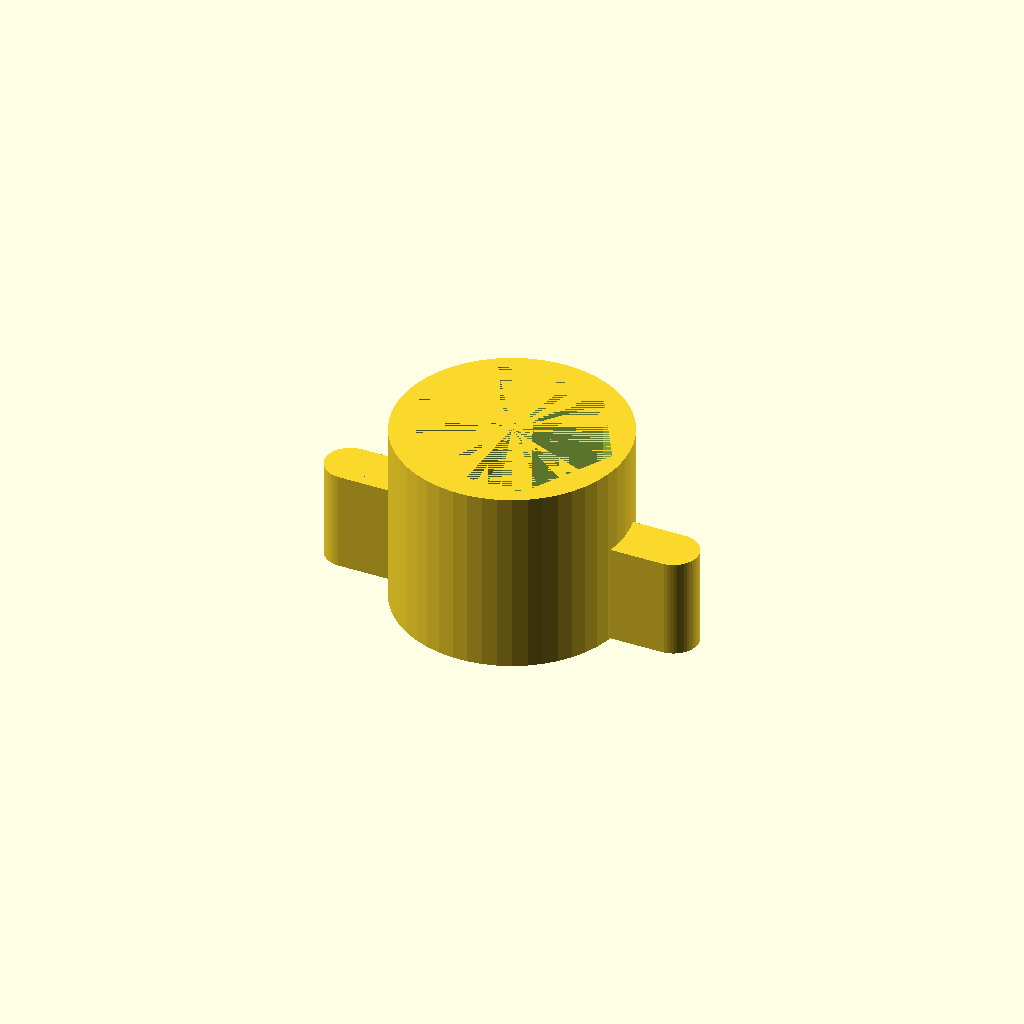
Cell 1: rendered with the file's own defaults.
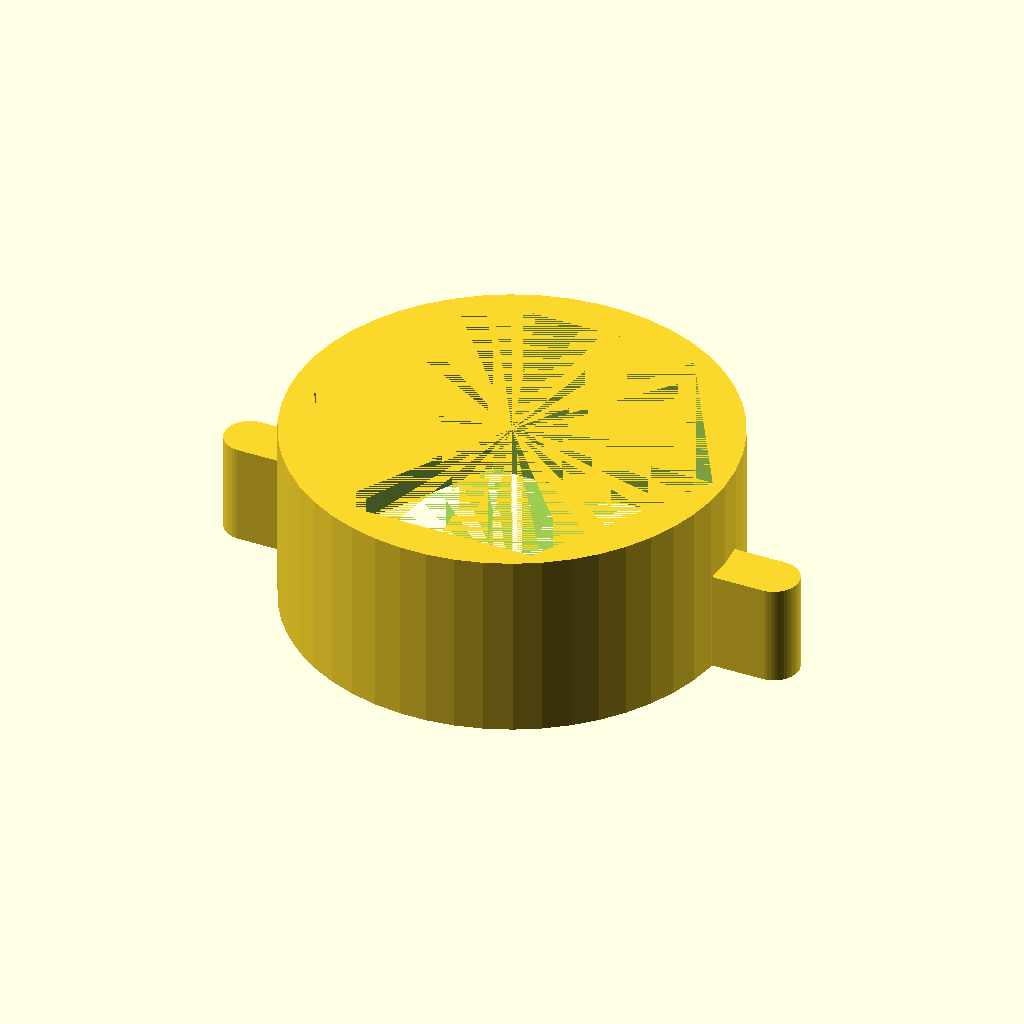
Cell 2: the same model with size = 27.6.
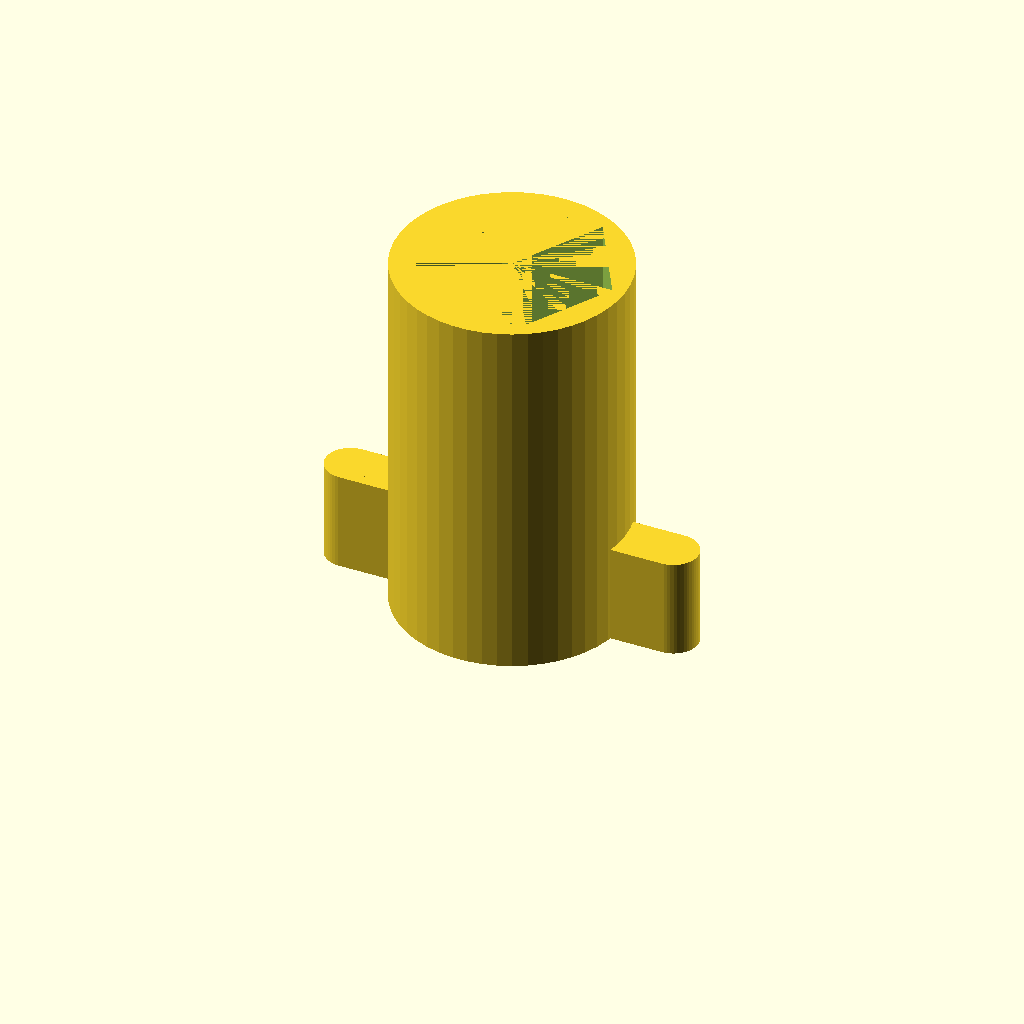
Cell 3: height = 30 (everything else at default).
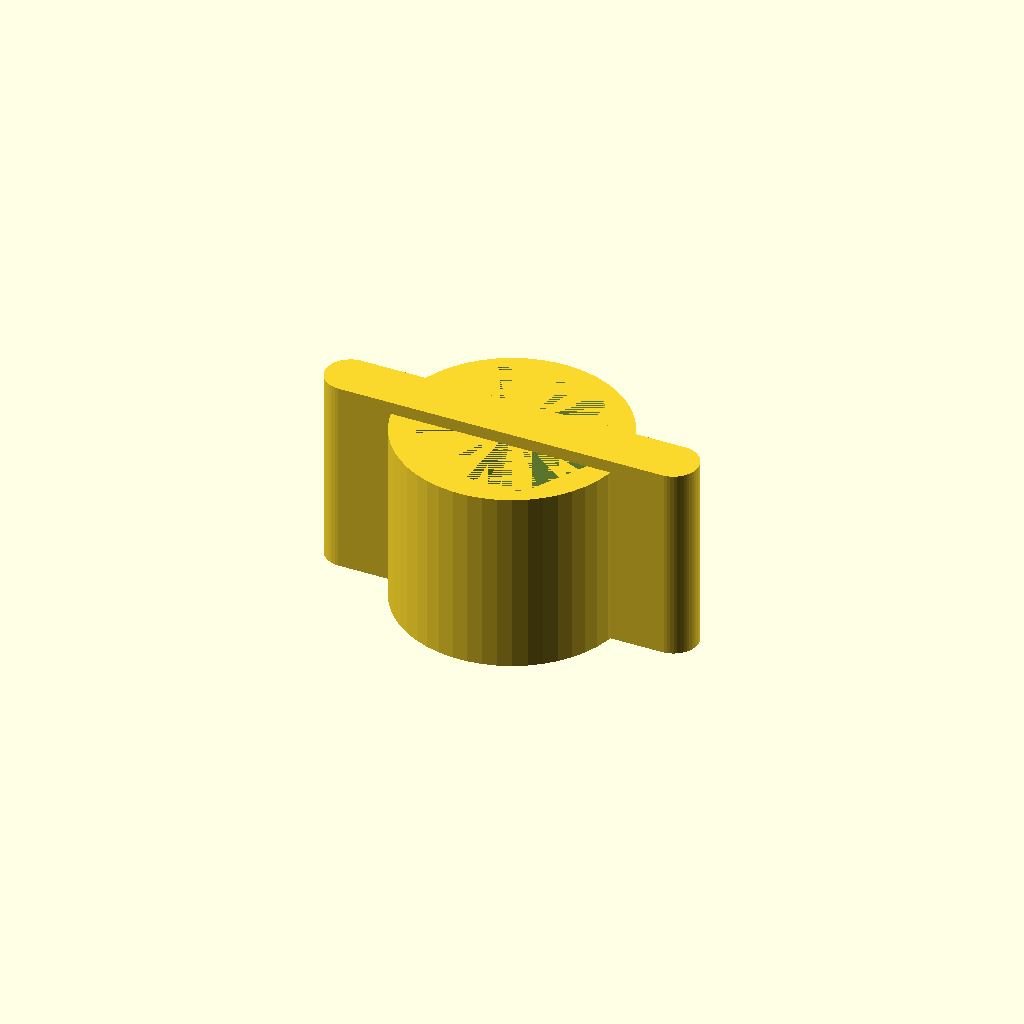
Cell 4: handleh = 16 (everything else at default).
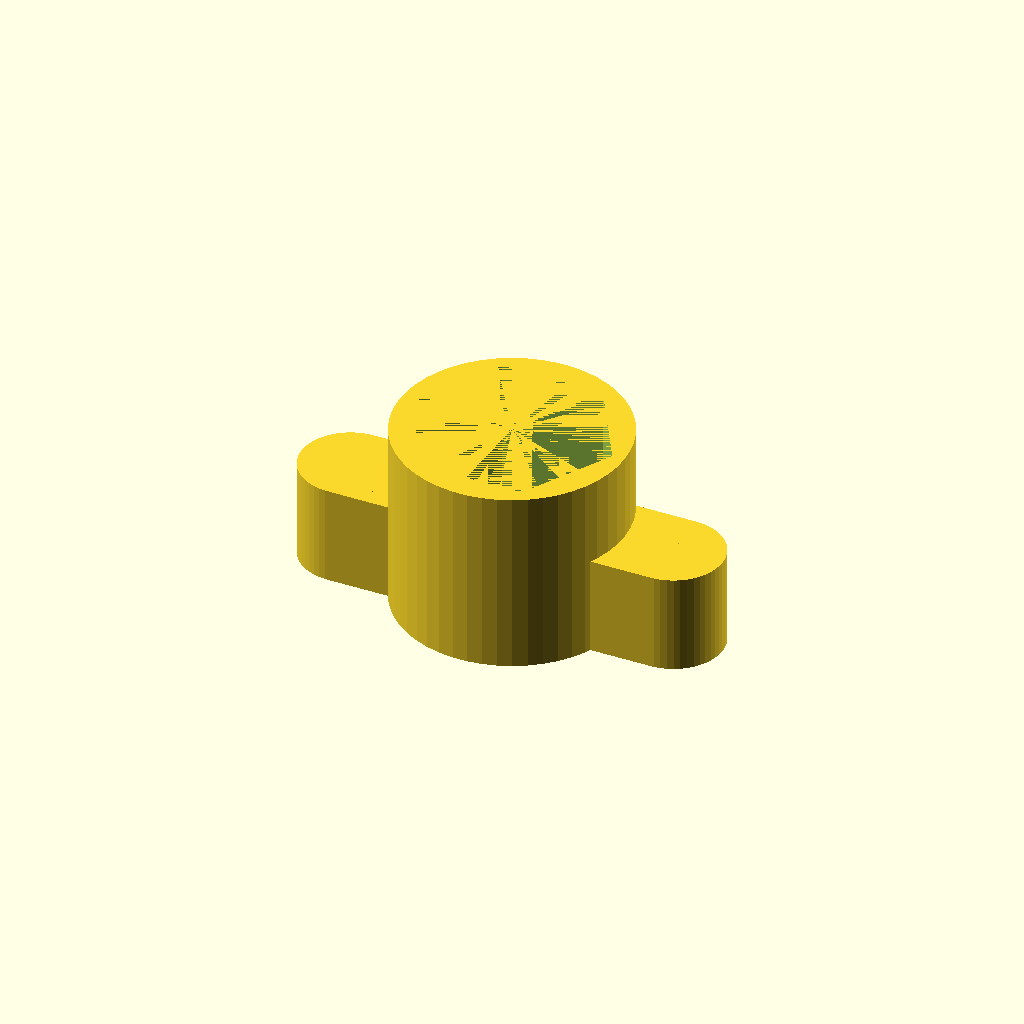
Cell 5: the same model with handle_thick = 8.
One fixed orthographic camera (rotation 55°, 0°, 25°; colour scheme Cornfield) for every cell.
The OpenSCAD source (inputs/thingiverse/thing-2622492/files/socketTool.scad):
/* This is the hex size in mm */
size = 13.8;

/* This is the total height of the tool */
height = 15;

/* No need to touch this stuff... */
$fn = 50;
d = 2*1.03*size/sqrt(3);
handle_total_l = d+2+4*2;
handleh = 8;
handle_thick = 4;

difference(){
    union(){
        translate([-handle_total_l/2,-handle_thick/2,0])cube([handle_total_l,handle_thick,handleh]);
        cylinder(h = height, d=d+2);
        translate([-handle_total_l/2,0,0])cylinder(d = handle_thick, h = handleh);
        translate([handle_total_l/2,0,0])cylinder(d = handle_thick, h = handleh);
    }
    cylinder($fn = 6, h = height, d=d);
}
Customizer parameters (derived from the source; name, type, default, range or options):
size: number, default 13.8
height: number, default 15
handleh: number, default 8
handle_thick: number, default 4
